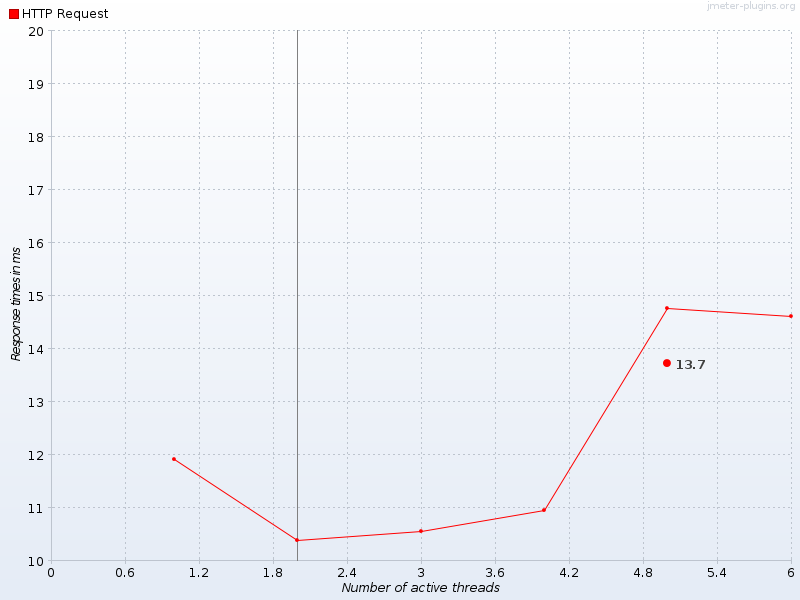

The table this chart was drawn from, first rows:
Number of active threads, Average HTTP Request, HTTP Request
1, , 11.92
2, , 10.38
3, , 10.56
4, , 10.95
5, 13.72, 14.76
6, , 14.61
